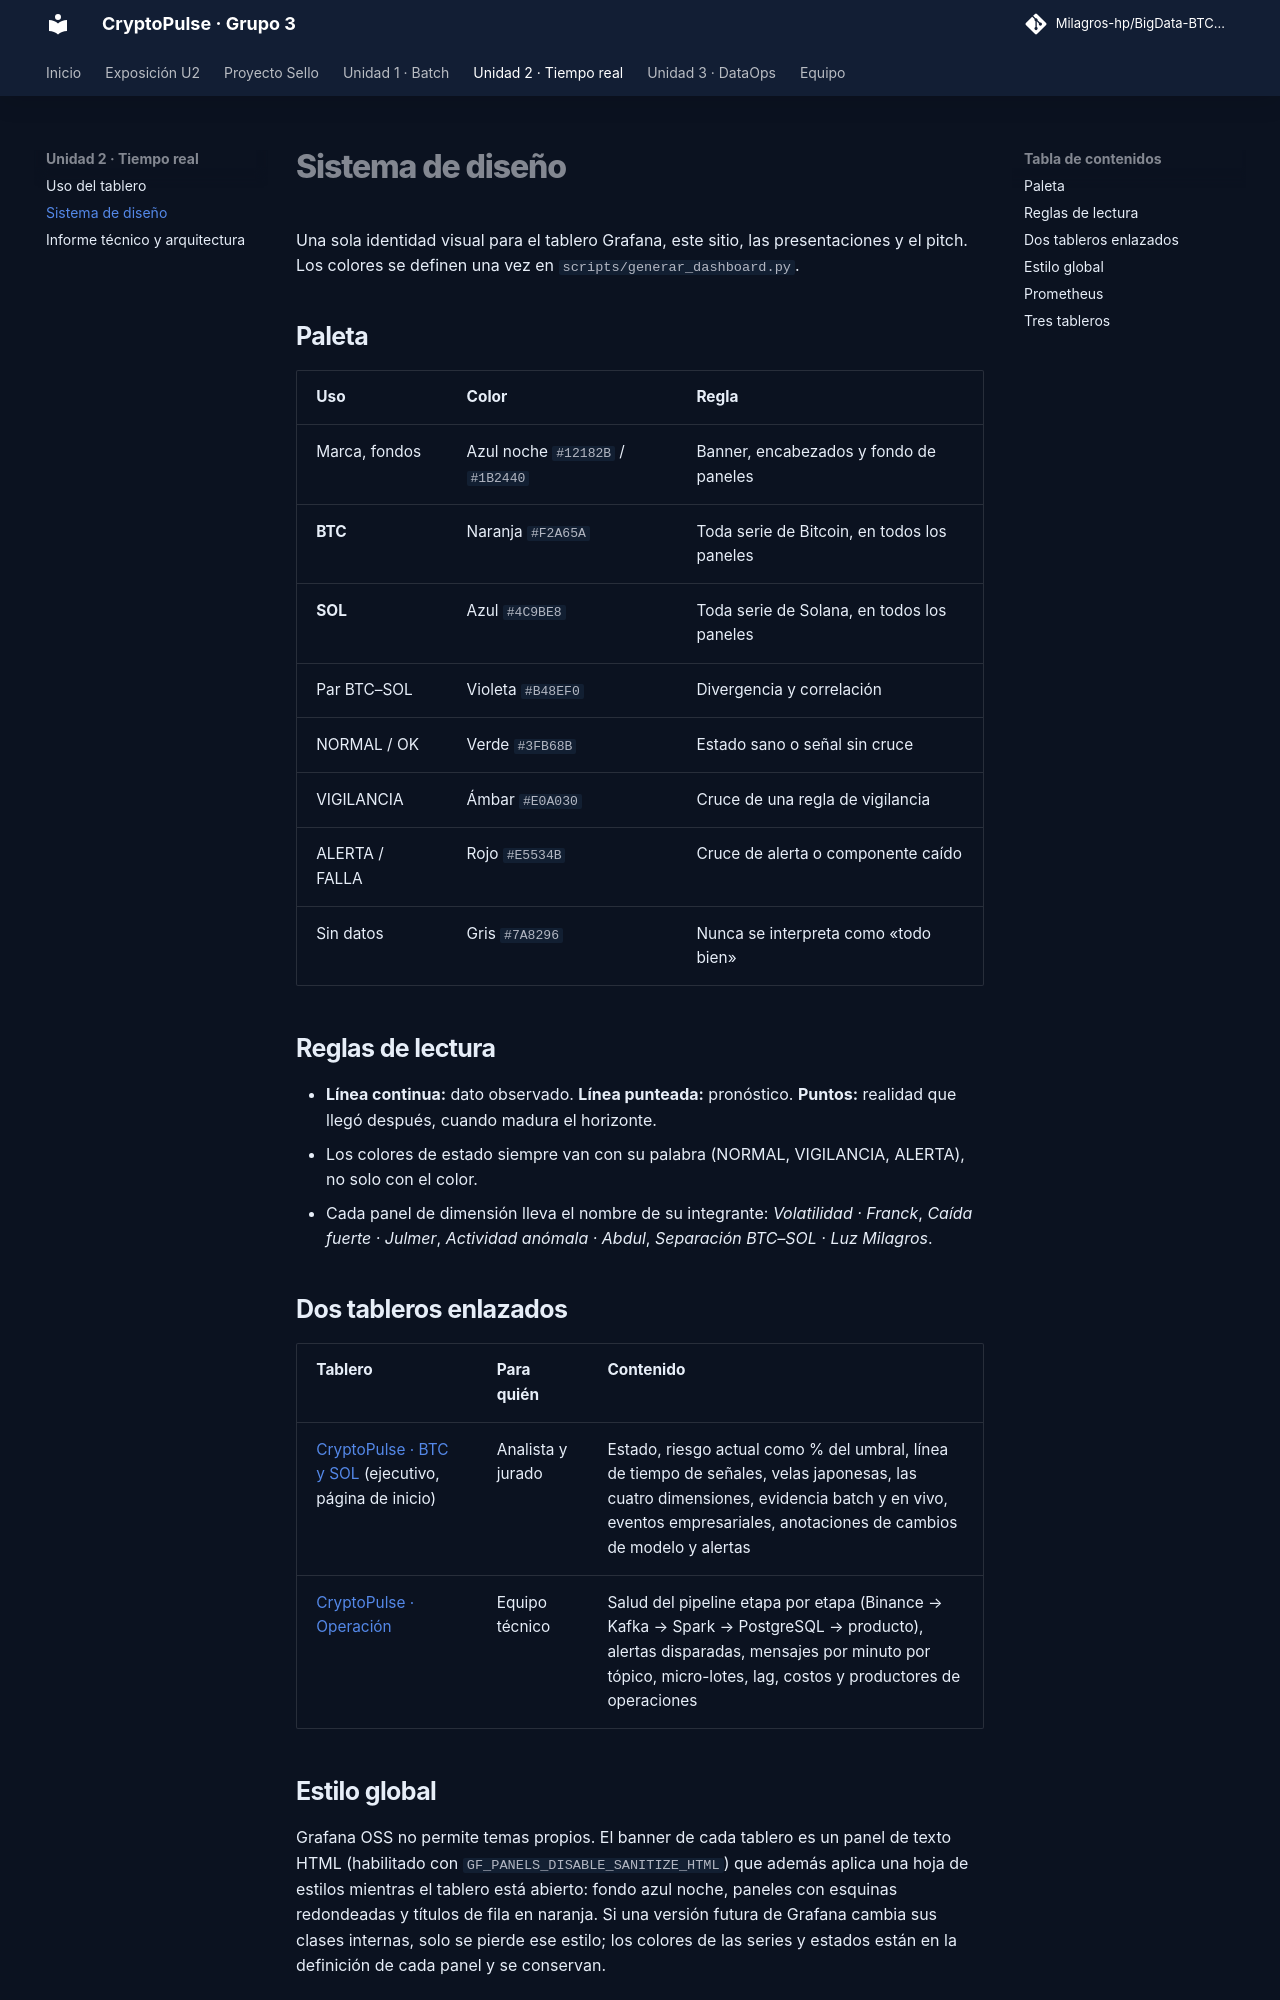

repository: Milagros-hp/BigData-BTC-SOL · page: diseno/index.html · generator: mkdocs

# Sistema de diseño

Una sola identidad visual para el tablero Grafana, este sitio, las presentaciones y el pitch. Los colores se definen una vez en `scripts/generar_dashboard.py`.

## Paleta

| Uso | Color | Regla |
|---|---|---|
| Marca, fondos | Azul noche `#12182B` / `#1B2440` | Banner, encabezados y fondo de paneles |
| **BTC** | Naranja `#F2A65A` | Toda serie de Bitcoin, en todos los paneles |
| **SOL** | Azul `#4C9BE8` | Toda serie de Solana, en todos los paneles |
| Par BTC–SOL | Violeta `#B48EF0` | Divergencia y correlación |
| NORMAL / OK | Verde `#3FB68B` | Estado sano o señal sin cruce |
| VIGILANCIA | Ámbar `#E0A030` | Cruce de una regla de vigilancia |
| ALERTA / FALLA | Rojo `#E5534B` | Cruce de alerta o componente caído |
| Sin datos | Gris `#7A8296` | Nunca se interpreta como «todo bien» |

## Reglas de lectura

- **Línea continua:** dato observado. **Línea punteada:** pronóstico. **Puntos:** realidad que llegó después, cuando madura el horizonte.
- Los colores de estado siempre van con su palabra (NORMAL, VIGILANCIA, ALERTA), no solo con el color.
- Cada panel de dimensión lleva el nombre de su integrante: *Volatilidad · Franck*, *Caída fuerte · Julmer*, *Actividad anómala · Abdul*, *Separación BTC–SOL · Luz Milagros*.

## Dos tableros enlazados

| Tablero | Para quién | Contenido |
|---|---|---|
| [CryptoPulse · BTC y SOL](http://localhost:43000/d/cryptopulse-main) (ejecutivo, página de inicio) | Analista y jurado | Estado, riesgo actual como % del umbral, línea de tiempo de señales, velas japonesas, las cuatro dimensiones, evidencia batch y en vivo, eventos empresariales, anotaciones de cambios de modelo y alertas |
| [CryptoPulse · Operación](http://localhost:43000/d/cryptopulse-ops) | Equipo técnico | Salud del pipeline etapa por etapa (Binance → Kafka → Spark → PostgreSQL → producto), alertas disparadas, mensajes por minuto por tópico, micro-lotes, lag, costos y productores de operaciones |
